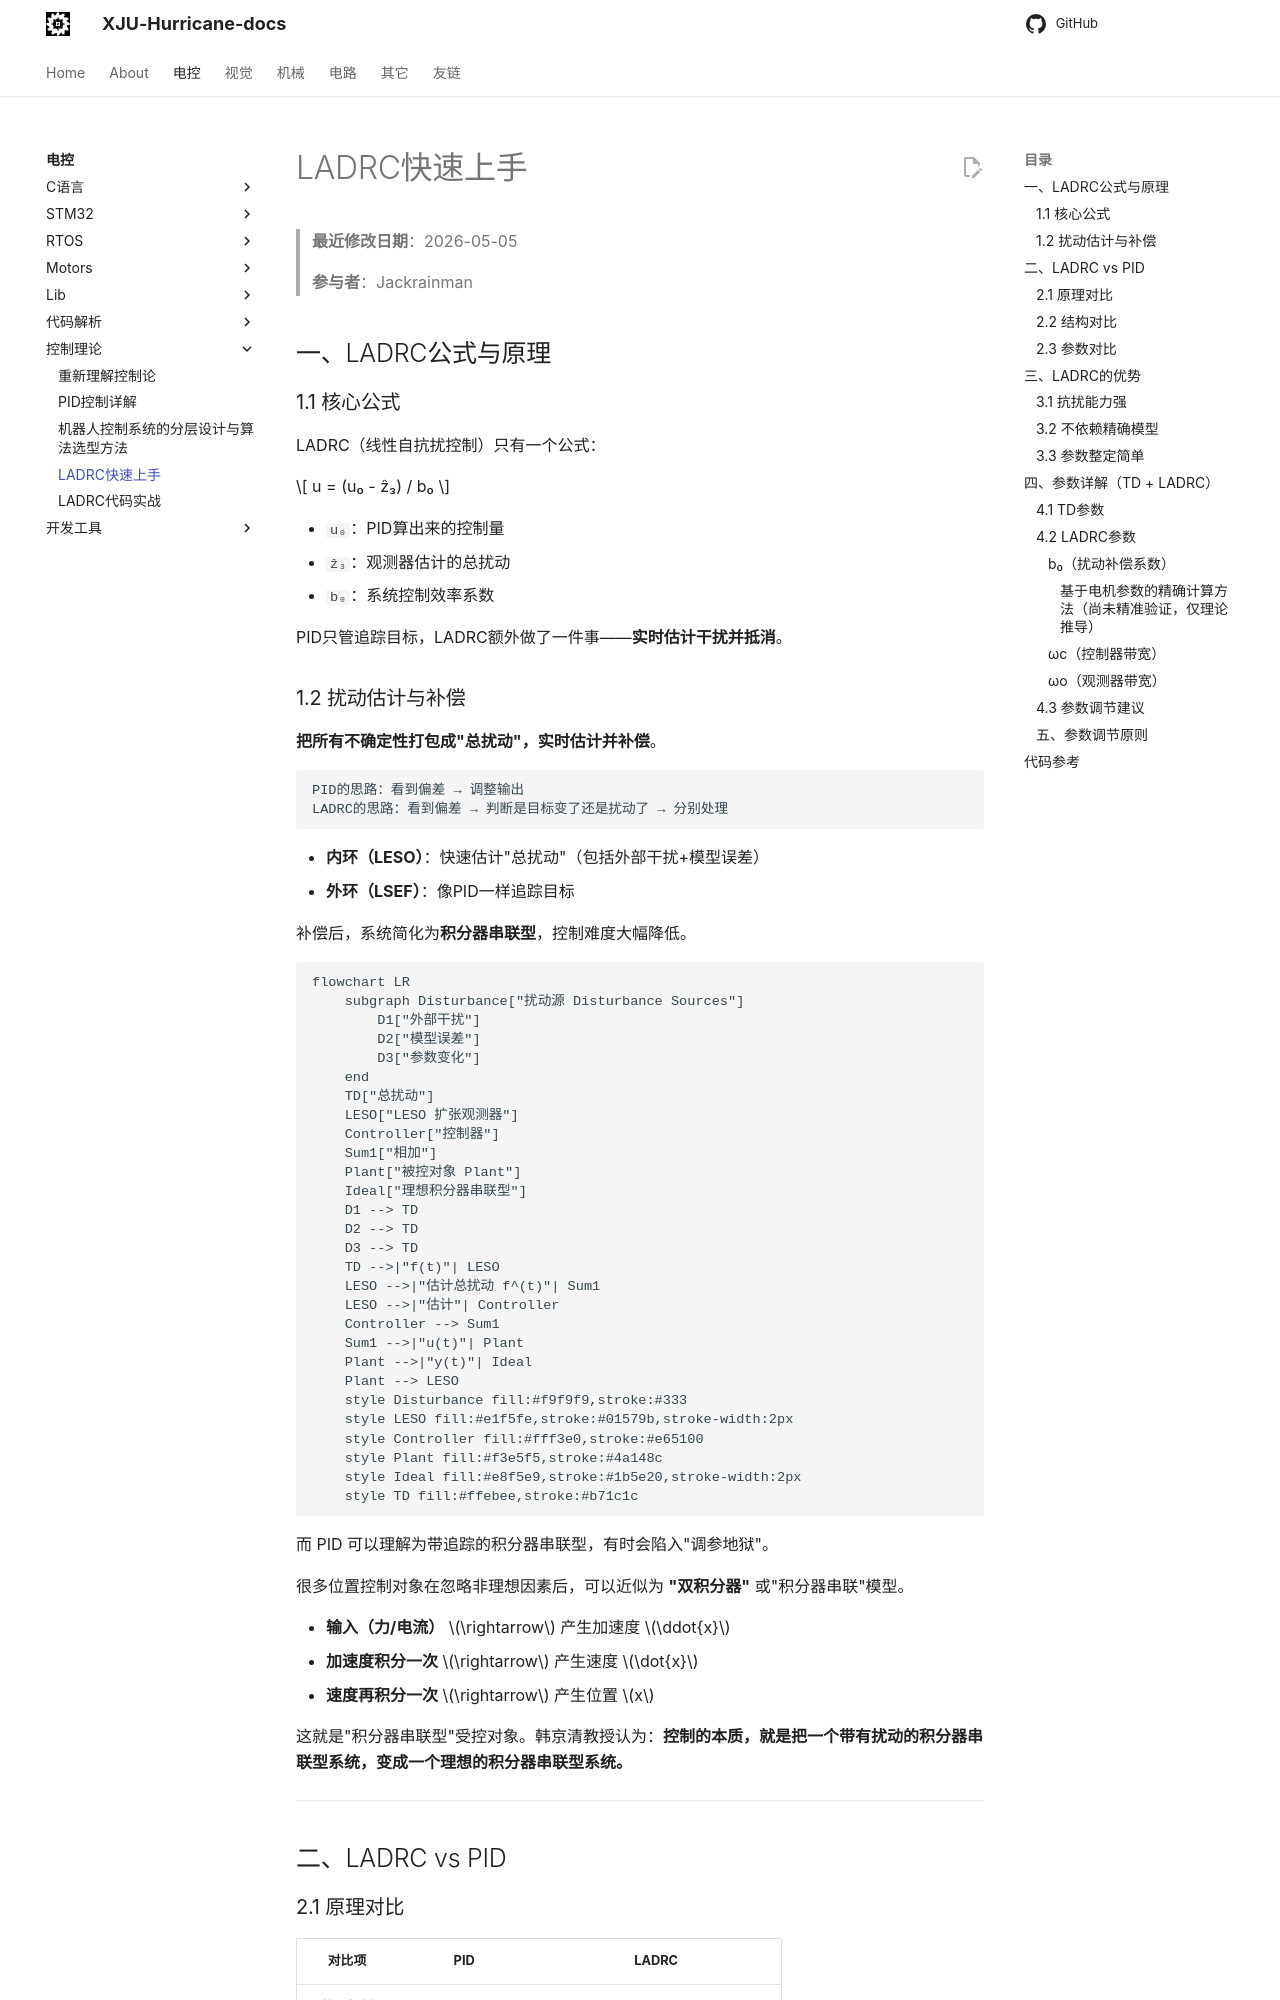

repository: XJU-Hurricane-Team/xju-hurricane-team.github.io · page: Electrical/ControlTheory/04-LADRC快速上手/index.html · generator: mkdocs

# LADRC快速上手

> **最近修改日期**：2026-05-05
>
> **参与者**：Jackrainman

## 一、LADRC公式与原理

### 1.1 核心公式

LADRC（线性自抗扰控制）只有一个公式：

$$
u = (u₀ - ẑ₃) / b₀
$$

- `u₀`：PID算出来的控制量
- `ẑ₃`：观测器估计的总扰动
- `b₀`：系统控制效率系数

PID只管追踪目标，LADRC额外做了一件事——**实时估计干扰并抵消**。

### 1.2 扰动估计与补偿

**把所有不确定性打包成"总扰动"，实时估计并补偿**。

```
PID的思路：看到偏差 → 调整输出
LADRC的思路：看到偏差 → 判断是目标变了还是扰动了 → 分别处理
```

- **内环（LESO）**：快速估计"总扰动"（包括外部干扰+模型误差）
- **外环（LSEF）**：像PID一样追踪目标

补偿后，系统简化为**积分器串联型**，控制难度大幅降低。

```mermaid
flowchart LR
    subgraph Disturbance["扰动源 Disturbance Sources"]
        D1["外部干扰"]
        D2["模型误差"]
        D3["参数变化"]
    end
    TD["总扰动"]
    LESO["LESO 扩张观测器"]
    Controller["控制器"]
    Sum1["相加"]
    Plant["被控对象 Plant"]
    Ideal["理想积分器串联型"]
    D1 --> TD
    D2 --> TD
    D3 --> TD
    TD -->|"f(t)"| LESO
    LESO -->|"估计总扰动 f^(t)"| Sum1
    LESO -->|"估计"| Controller
    Controller --> Sum1
    Sum1 -->|"u(t)"| Plant
    Plant -->|"y(t)"| Ideal
    Plant --> LESO
    style Disturbance fill:#f9f9f9,stroke:#333
    style LESO fill:#e1f5fe,stroke:#01579b,stroke-width:2px
    style Controller fill:#fff3e0,stroke:#e65100
    style Plant fill:#f3e5f5,stroke:#4a148c
    style Ideal fill:#e8f5e9,stroke:#1b5e20,stroke-width:2px
    style TD fill:#ffebee,stroke:#b71c1c
```

而 PID 可以理解为带追踪的积分器串联型，有时会陷入"调参地狱"。

很多位置控制对象在忽略非理想因素后，可以近似为 **"双积分器"** 或"积分器串联"模型。

- **输入（力/电流）** $\rightarrow$ 产生加速度 $\ddot{x}$
- **加速度积分一次** $\rightarrow$ 产生速度 $\dot{x}$
- **速度再积分一次** $\rightarrow$ 产生位置 $x$

这就是"积分器串联型"受控对象。韩京清教授认为：**控制的本质，就是把一个带有扰动的积分器串联型系统，变成一个理想的积分器串联型系统。**

---

## 二、LADRC vs PID
